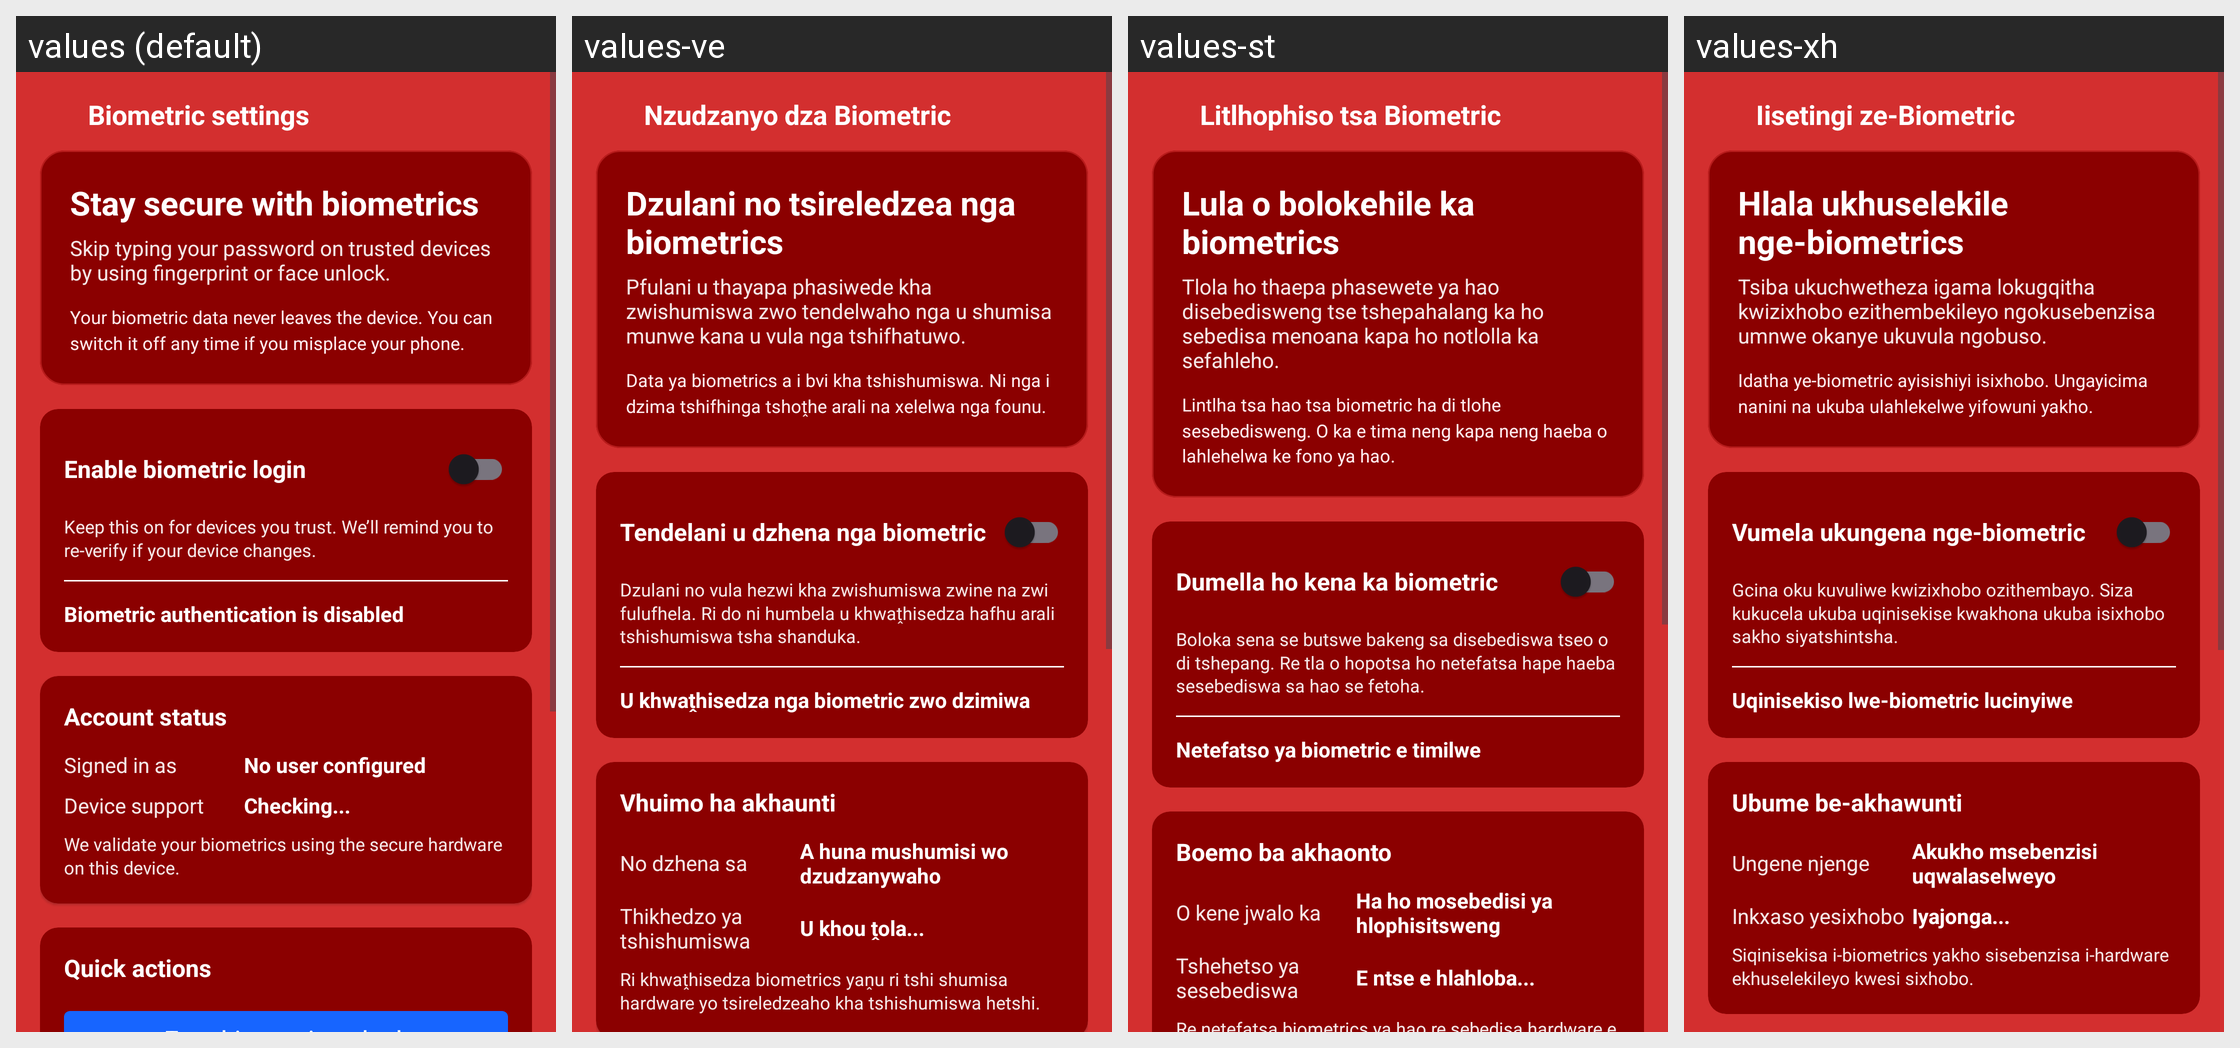

The Android screen above is rendered under several locales of the same app. Produce the string resources it draws, with the default and per-locale values.
Android screen res/layout/fragment_biometric_settings.xml rendered under 4 locales, left to right: values (default), values-ve, values-st, values-xh. Device: Nexus 5 (rendered at 1080×1920; each locale shown at half size, 540×960, under a caption strip naming it); theme Theme.MobileLoadshedding.
Other locales in the repository, not shown: values-af, values-zu.
Strings drawn on this screen, with the default value and each locale's value (text and hints the layout hard-codes, and strings that could not be matched under every locale, appear in the picture but are not listed):

biometric_settings_title
  values: Biometric settings
  values-ve: Nzudzanyo dza Biometric
  values-st: Litlhophiso tsa Biometric
  values-xh: Iisetingi ze-Biometric

biometric_promo_title
  values: Stay secure with biometrics
  values-ve: Dzulani no tsireledzea nga biometrics
  values-st: Lula o bolokehile ka biometrics
  values-xh: Hlala ukhuselekile nge-biometrics

biometric_promo_subtitle
  values: Skip typing your password on trusted devices by using fingerprint or face unlock.
  values-ve: Pfulani u thayapa phasiwede kha zwishumiswa zwo tendelwaho nga u shumisa munwe kana u vula nga tshifhatuwo.
  values-st: Tlola ho thaepa phasewete ya hao disebedisweng tse tshepahalang ka ho sebedisa menoana kapa ho notlolla ka sefahleho.
  values-xh: Tsiba ukuchwetheza igama lokugqitha kwizixhobo ezithembekileyo ngokusebenzisa umnwe okanye ukuvula ngobuso.

biometric_promo_privacy
  values: Your biometric data never leaves the device. You can switch it off any time if you misplace your phone.
  values-ve: Data ya biometrics a i bvi kha tshishumiswa. Ni nga i dzima tshifhinga tshoṱhe arali na xelelwa nga founu.
  values-st: Lintlha tsa hao tsa biometric ha di tlohe sesebedisweng. O ka e tima neng kapa neng haeba o lahlehelwa ke fono ya hao.
  values-xh: Idatha ye-biometric ayisishiyi isixhobo. Ungayicima nanini na ukuba ulahlekelwe yifowuni yakho.

biometric_enable_label
  values: Enable biometric login
  values-ve: Tendelani u dzhena nga biometric
  values-st: Dumella ho kena ka biometric
  values-xh: Vumela ukungena nge-biometric

biometric_enable_description
  values: Keep this on for devices you trust. We’ll remind you to re-verify if your device changes.
  values-ve: Dzulani no vula hezwi kha zwishumiswa zwine na zwi fulufhela. Ri do ni humbela u khwaṱhisedza hafhu arali tshishumiswa tsha shanduka.
  values-st: Boloka sena se butswe bakeng sa disebediswa tseo o di tshepang. Re tla o hopotsa ho netefatsa hape haeba sesebediswa sa hao se fetoha.
  values-xh: Gcina oku kuvuliwe kwizixhobo ozithembayo. Siza kukucela ukuba uqinisekise kwakhona ukuba isixhobo sakho siyatshintsha.

biometric_status_disabled
  values: Biometric authentication is disabled
  values-ve: U khwaṱhisedza nga biometric zwo dzimiwa
  values-st: Netefatso ya biometric e timilwe
  values-xh: Uqinisekiso lwe-biometric lucinyiwe

biometric_account_status_title
  values: Account status
  values-ve: Vhuimo ha akhaunti
  values-st: Boemo ba akhaonto
  values-xh: Ubume be-akhawunti

biometric_signed_in_as
  values: Signed in as
  values-ve: No dzhena sa
  values-st: O kene jwalo ka
  values-xh: Ungene njenge

biometric_no_user
  values: No user configured
  values-ve: A huna mushumisi wo dzudzanywaho
  values-st: Ha ho mosebedisi ya hlophisitsweng
  values-xh: Akukho msebenzisi uqwalaselweyo

biometric_device_support
  values: Device support
  values-ve: Thikhedzo ya tshishumiswa
  values-st: Tshehetso ya sesebediswa
  values-xh: Inkxaso yesixhobo

biometric_checking
  values: Checking...
  values-ve: U khou ṱola...
  values-st: E ntse e hlahloba...
  values-xh: Iyajonga...
